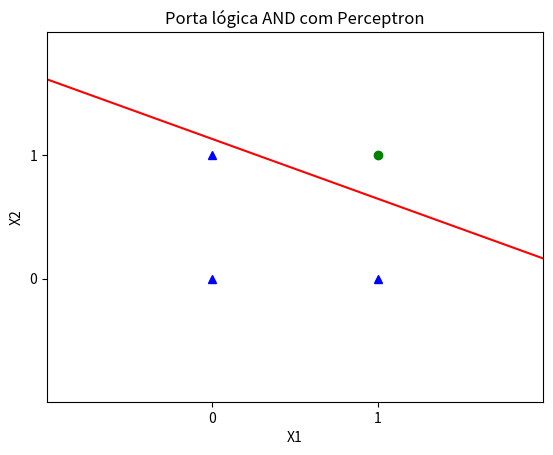

This chart was generated by the following Python code:
import numpy as np
import matplotlib.pyplot as plt
from random import *


def plotar(w1, w2, bias, title):
    xvals = np.arange(-1, 3, 0.01)
    newyvals = (((xvals * w2) * - 1) - bias) / w1
    plt.plot(xvals, newyvals, 'r-')
    plt.title(title)
    plt.xlabel('X1')
    plt.ylabel('X2')
    plt.axis([-1, 2, -1, 2])
    plt.plot([0, 1, 0], [0, 0, 1], 'b^')
    plt.plot([1], [1], 'go')
    plt.xticks([0, 1])
    plt.yticks([0, 1])
    plt.show()

def perceptron(max_it, E, a, X, d):

    #w=[.5,.6]
    w=[uniform(0,1),uniform(0,1)]
    #b=-.3
    b=uniform(0,1)
    print('pesos iniciados:',w[0], w[1], b)
    t=-1
    erros=[1]*len(X)
    while(t<max_it and E>0):
        for i in range(len(X)):
            u=f(w, X[i], b)
            if(u>0):
                y=1
            else:
                y=-1
            e=(d[i]-y)
            erros[i] = e
            print('X',i,'u', u,'y' ,y,'d', d[i], 'erro', e)
            print('pesos', w, b, )
            print(erros)
            atualizaPesos(w, X[i], e, a)
            b=(b+a*e)
        t=t+1
        E=contaErros(erros)
        print('qtdErros',E)
        print('ep', t,'\n\n')

    return w,b

def f(w, x,b):
    u=0
    for i in range(len(w)):
        v=(w[i]*x[i])
        u=u+v
    return (u+b)



def atualizaPesos(w, x, e, taxaAp):
    for i in range(len(w)):
        w[i]= w[i]+taxaAp*e*x[i];

def contaErros(a):
    q=0
    for i in range (len(a)):
        if(a[i]!=0):
            q=q+1
    return q

def main():
    X = [[0, 0], [0, 1], [1, 0], [1, 1]]
    d = [-1, -1, -1, 1]

    max_it = 10;   E = 1;  alpha = .1;

    w, bias = perceptron(max_it, E, alpha, X, d)
    plotar(w[0], w[1], bias, "Porta lógica AND com Perceptron")


if __name__ == '__main__':
    main()
